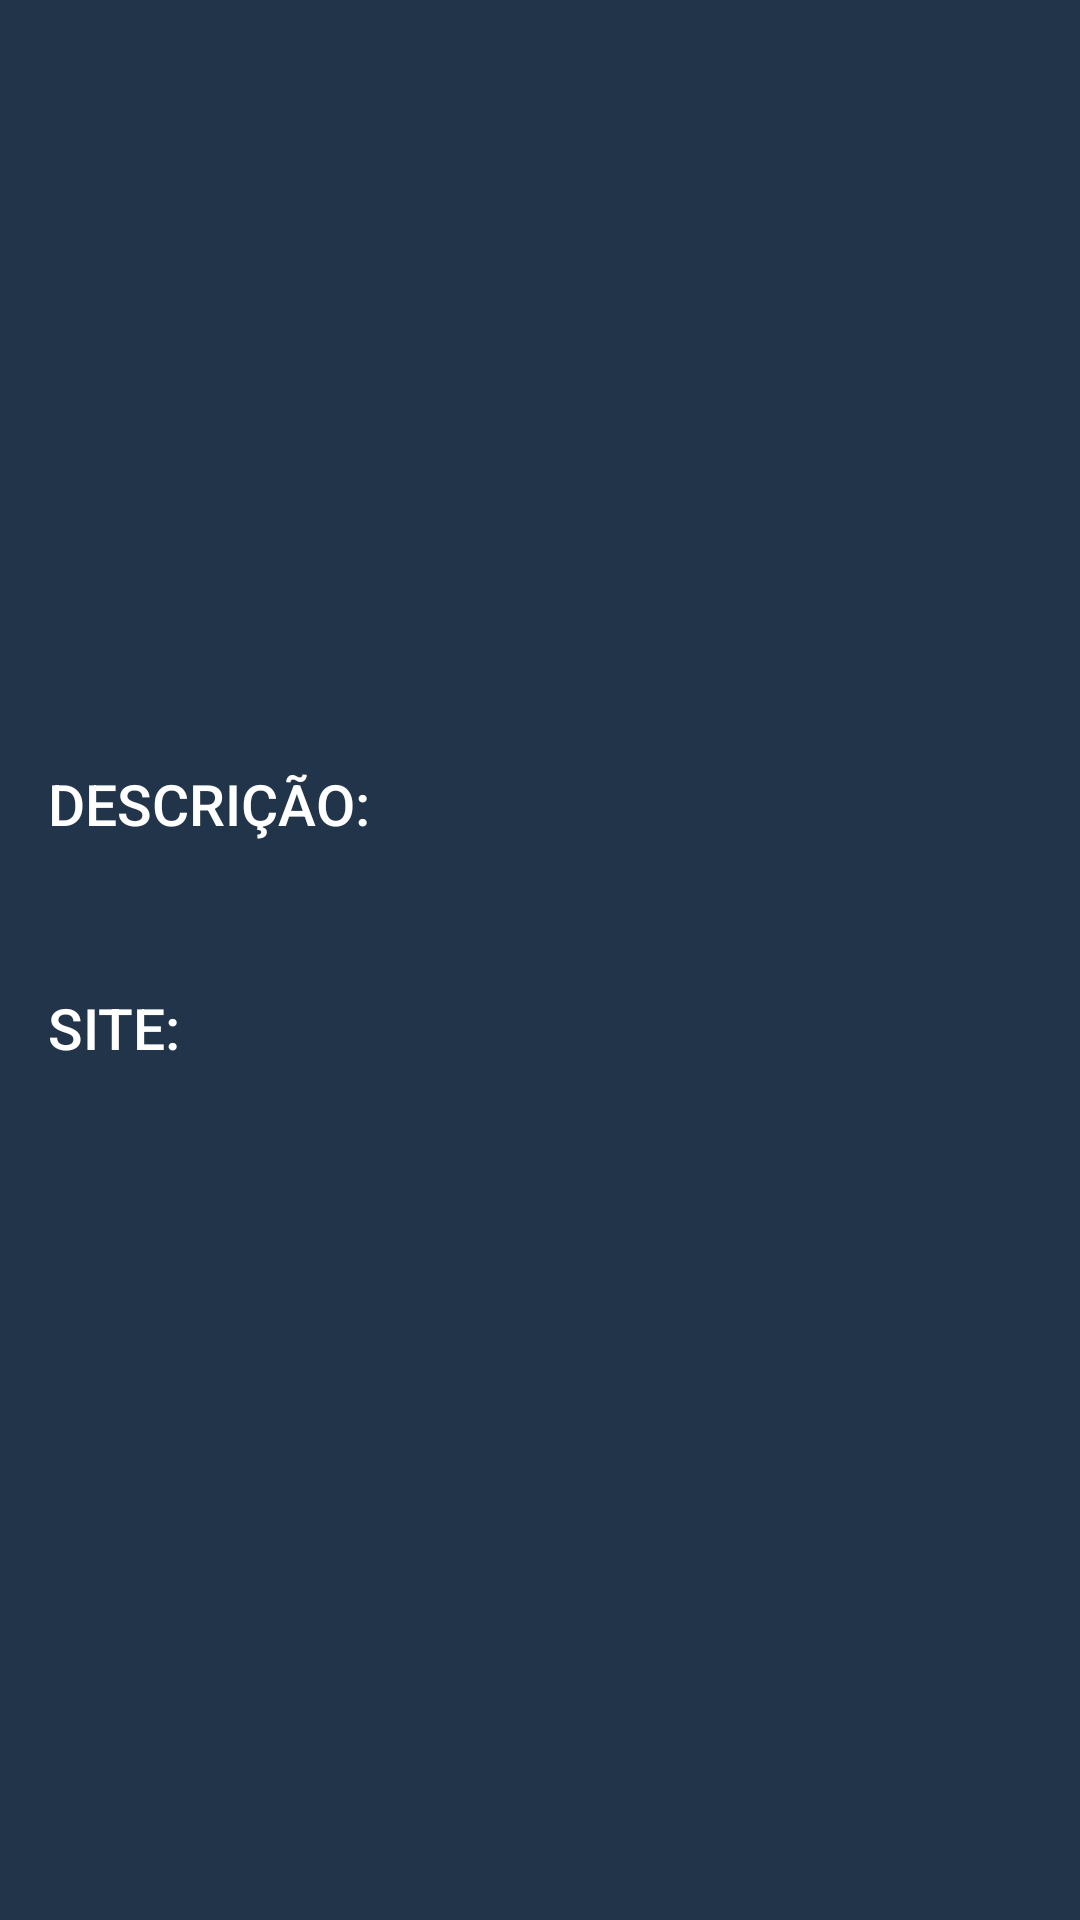

Android layout source for this screen:
<!-- AndroidManifest.xml: application theme AppTheme -->
<!-- res/layout/activity_acoes_detail.xml -->
<?xml version="1.0" encoding="utf-8"?>
<RelativeLayout
    xmlns:android="http://schemas.android.com/apk/res/android"
    xmlns:app="http://schemas.android.com/apk/res-auto"
    xmlns:tools="http://schemas.android.com/tools"
    android:layout_width="match_parent"
    android:layout_height="match_parent"
    tools:context="com.example.frankson.prova2_frankson_619540.AcoesDetalhes.AcoesDetailActivity">

    <ScrollView
        android:layout_width="match_parent"
        android:layout_height="match_parent"
        android:background="@color/cloud_burst">

        <RelativeLayout
            android:layout_width="match_parent"
            android:layout_height="wrap_content">

            <ImageView
                android:id="@+id/image_view_header"
                android:layout_width="match_parent"
                android:layout_height="240dp"
                android:contentDescription="@null" />

            <ImageView
                android:layout_width="match_parent"
                android:layout_height="wrap_content"
                android:layout_alignBottom="@+id/image_view_header"
                android:contentDescription="@null"
                android:src="@drawable/sombra_detalhes"
                android:scaleType="fitXY" />

            <TextView
                android:id="@+id/text_view_sobre"
                android:layout_width="match_parent"
                android:layout_height="wrap_content"
                android:layout_below="@+id/image_view_header"
                android:layout_marginLeft="16dp"
                android:layout_marginRight="16dp"
                android:layout_marginTop="15dp"
                android:fontFamily="sans-serif-medium"
                android:text="Descrição:"
                android:textAllCaps="true"
                android:textColor="@color/white"
                android:textSize="19sp" />

            <TextView
                android:id="@+id/text_view_description"
                android:layout_width="match_parent"
                android:layout_height="wrap_content"
                android:layout_below="@+id/text_view_sobre"
                android:layout_marginLeft="16dp"
                android:layout_marginRight="16dp"
                android:layout_marginTop="15dp"
                android:fontFamily="sans-serif-light"
                android:textColor="@color/white"
                android:textSize="14sp" />

            <TextView
                android:id="@+id/text_view_sobreSite"
                android:layout_width="match_parent"
                android:layout_height="wrap_content"
                android:layout_below="@+id/text_view_description"
                android:layout_marginLeft="16dp"
                android:layout_marginRight="16dp"
                android:layout_marginTop="15dp"
                android:fontFamily="sans-serif-medium"
                android:text="Site:"
                android:textAllCaps="true"
                android:textColor="@color/white"
                android:textSize="19sp" />

            <TextView
                android:id="@+id/text_view_site"
                android:layout_width="match_parent"
                android:layout_height="wrap_content"
                android:layout_below="@+id/text_view_sobreSite"
                android:layout_marginLeft="16dp"
                android:layout_marginRight="16dp"
                android:layout_marginTop="15dp"
                android:fontFamily="sans-serif-light"
                android:textColor="@color/white"
                android:textSize="14sp" />

        </RelativeLayout>

    </ScrollView>


</RelativeLayout>
<!-- resources referenced by this layout -->
<resources>
  <color name="cloud_burst">#213449</color>
  <color name="white">#FFFFFF</color>
  <style name="AppTheme" parent="Theme.AppCompat.Light.DarkActionBar">
          
          <item name="colorPrimary">@color/gray_800</item>
          <item name="colorPrimaryDark">@color/gray_700</item>
          <item name="colorAccent">@color/colorAccent</item>
      </style>
  <color name="gray_800">#424242</color>
  <color name="gray_700">#616161</color>
  <color name="colorAccent">#FF4081</color>
</resources>
